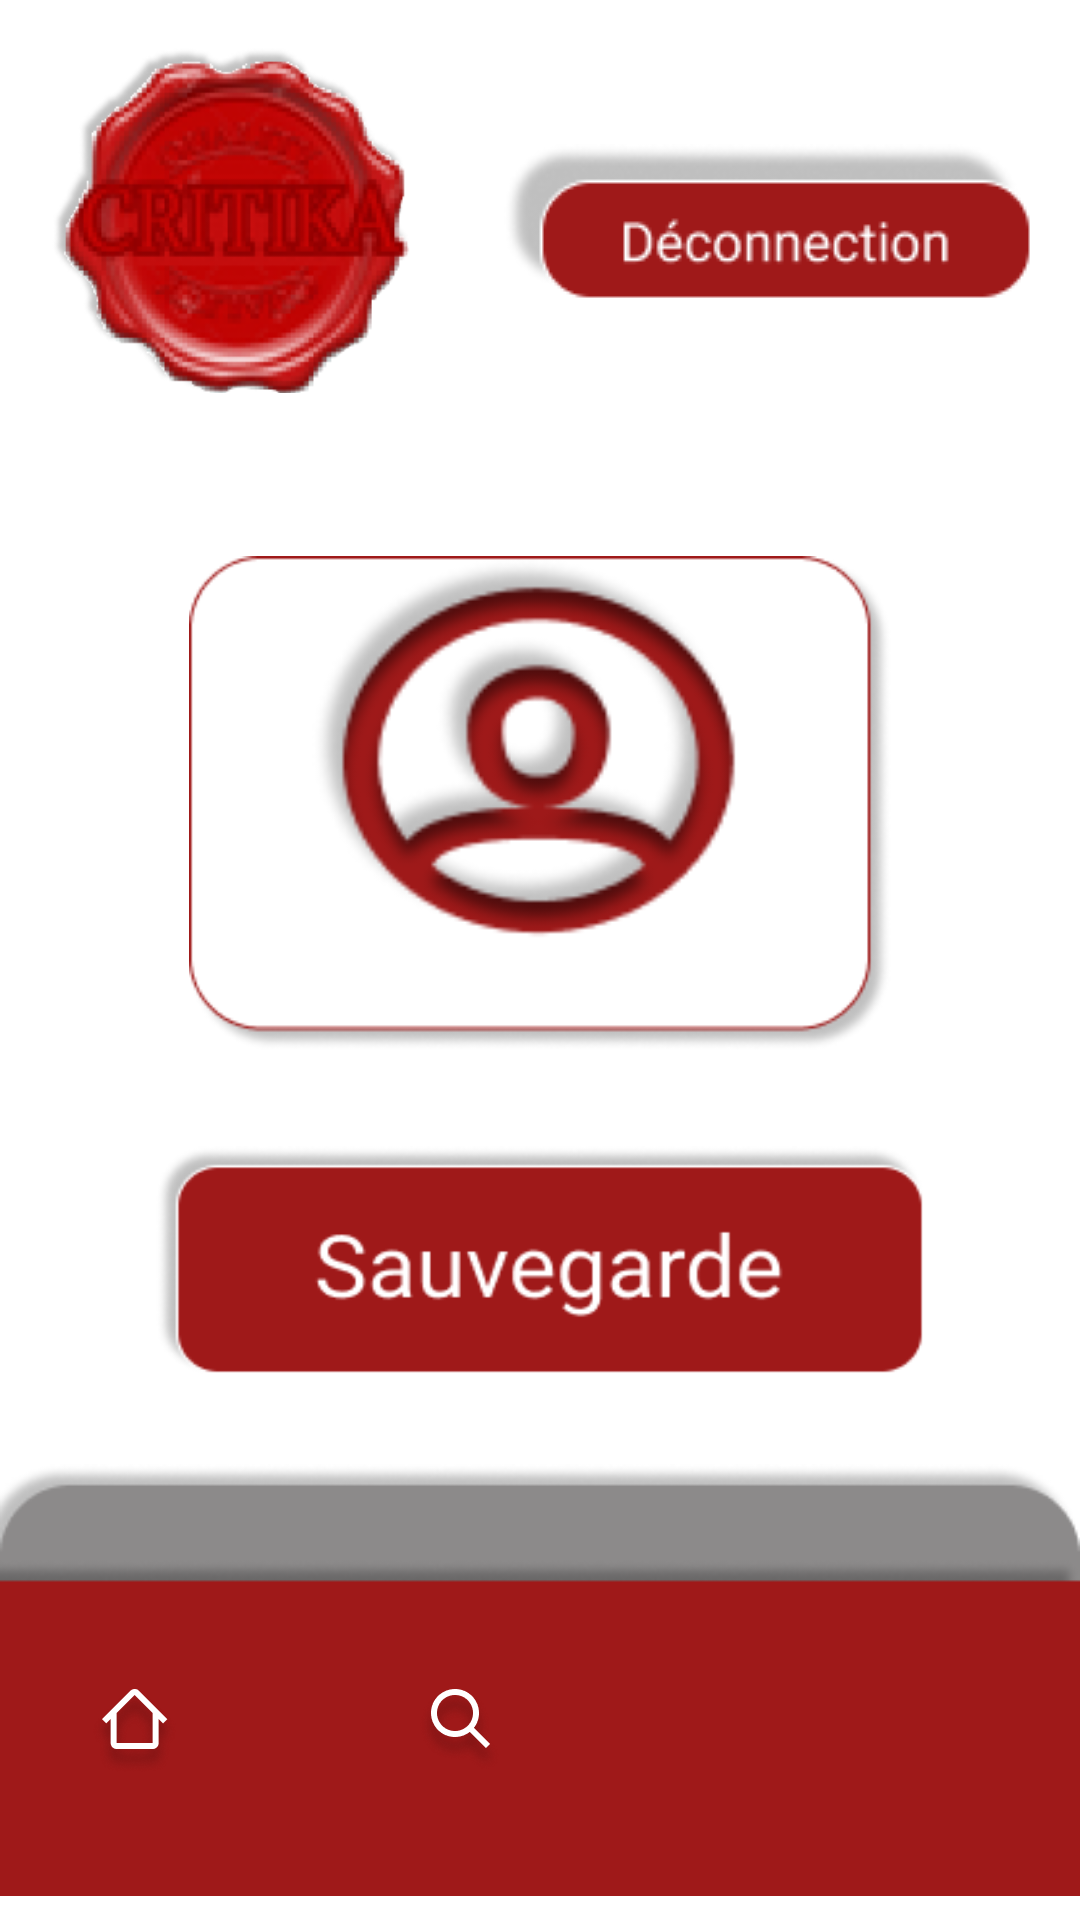

The Android layout XML behind this screen, and the referenced resources:
<!-- AndroidManifest.xml: application theme Theme.ClientAndroidCritika -->
<!-- res/layout/fragment_changement_avatar.xml -->
<?xml version="1.0" encoding="utf-8"?>
<androidx.constraintlayout.widget.ConstraintLayout xmlns:android="http://schemas.android.com/apk/res/android"
    xmlns:app="http://schemas.android.com/apk/res-auto"
    xmlns:tools="http://schemas.android.com/tools"
    android:id="@+id/frameLayout_changement_avatar"
    android:layout_width="match_parent"
    android:layout_height="match_parent"
    tools:context=".ChangementAvatar" >


    <ImageButton
        android:id="@+id/bouton_retour_menu_avatar"
        android:layout_width="123dp"
        android:layout_height="115dp"
        android:layout_marginStart="16dp"
        android:layout_marginTop="16dp"
        android:background="?selectableItemBackgroundBorderless"
        android:scaleType="fitXY"
        android:src="@drawable/logocriti"
        app:layout_constraintStart_toStartOf="parent"
        app:layout_constraintTop_toTopOf="parent" />

    <ImageButton
        android:id="@+id/bouton_deconnection_menu_avatar"
        android:background="?selectableItemBackgroundBorderless"
        android:scaleType="fitXY"
        android:layout_width="wrap_content"
        android:layout_height="wrap_content"
        android:layout_marginTop="48dp"
        android:layout_marginEnd="16dp"
        android:src="@drawable/bouton_deconnection"
        app:layout_constraintEnd_toEndOf="parent"
        app:layout_constraintTop_toTopOf="parent" />

    <ImageView
        android:id="@+id/fond_gris_menu_avatar"
        android:layout_width="wrap_content"
        android:layout_height="wrap_content"
        android:src="@drawable/rectangle_noir_3_"
        app:layout_constraintBottom_toBottomOf="parent"
        app:layout_constraintEnd_toEndOf="parent"
        app:layout_constraintHorizontal_bias="1.0"
        app:layout_constraintStart_toStartOf="parent" />

    <ImageView
        android:id="@+id/fond_rouge_menu_avatar"
        android:layout_width="wrap_content"
        android:layout_height="wrap_content"
        android:src="@drawable/rectangle_rouge_3_"
        app:layout_constraintBottom_toBottomOf="@+id/fond_gris_menu_avatar"
        app:layout_constraintEnd_toEndOf="parent"
        app:layout_constraintHorizontal_bias="1.0"
        app:layout_constraintStart_toStartOf="parent" />

    <ImageButton
        android:id="@+id/bouton_menu_menu_avatar"
        android:background="?selectableItemBackgroundBorderless"
        android:scaleType="fitXY"
        android:layout_width="wrap_content"
        android:layout_height="wrap_content"
        android:layout_marginStart="30dp"
        android:src="@drawable/home"
        app:layout_constraintBottom_toBottomOf="parent"
        app:layout_constraintStart_toStartOf="parent"
        app:layout_constraintTop_toTopOf="@+id/fond_rouge_menu_avatar" />

    <ImageButton
        android:id="@+id/bouton_recherche_menu_avatar"
        android:background="?selectableItemBackgroundBorderless"
        android:scaleType="fitXY"
        android:layout_width="wrap_content"
        android:layout_height="wrap_content"
        android:layout_marginStart="10dp"
        android:src="@drawable/search"
        app:layout_constraintBottom_toBottomOf="@+id/fond_gris_menu_avatar"
        app:layout_constraintEnd_toStartOf="@+id/bouton_compte_menu_avatar"
        app:layout_constraintStart_toEndOf="@+id/bouton_menu_menu_avatar"
        app:layout_constraintTop_toTopOf="@+id/fond_rouge_menu_avatar" />

    <ImageButton
        android:id="@+id/bouton_compte_menu_avatar"
        android:background="?selectableItemBackgroundBorderless"
        android:scaleType="fitXY"
        android:layout_width="93dp"
        android:layout_height="90dp"
        android:layout_marginTop="10dp"
        android:layout_marginEnd="30dp"
        android:src="@drawable/user_menu"
        app:layout_constraintBottom_toBottomOf="parent"
        app:layout_constraintEnd_toEndOf="@+id/fond_rouge_menu_avatar"
        app:layout_constraintTop_toTopOf="@+id/fond_rouge_menu_avatar" />

    <ImageView
        android:id="@+id/conteneur_avatar"
        android:layout_width="234dp"
        android:layout_height="210dp"
        android:layout_marginTop="32dp"
        android:src="@drawable/avatar_1_"
        app:layout_constraintEnd_toEndOf="parent"
        app:layout_constraintStart_toStartOf="parent"
        app:layout_constraintTop_toBottomOf="@+id/bouton_retour_menu_avatar" />

    <ImageView
        android:id="@+id/avatar_changement"
        android:layout_width="193dp"
        android:layout_height="165dp"
        android:src="@drawable/user_rouge"
        app:layout_constraintBottom_toBottomOf="@+id/conteneur_avatar"
        app:layout_constraintEnd_toEndOf="@+id/conteneur_avatar"
        app:layout_constraintStart_toStartOf="@+id/conteneur_avatar"
        app:layout_constraintTop_toTopOf="@+id/conteneur_avatar" />

    <ImageButton
        android:id="@+id/bouton_photo"
        android:layout_width="85dp"
        android:layout_height="83dp"
        android:layout_marginStart="100dp"
        android:layout_marginBottom="10dp"
        android:src="@drawable/icon_rouge"
        android:background="?selectableItemBackgroundBorderless"
        android:scaleType="fitXY"
        app:layout_constraintBottom_toTopOf="@+id/bouton_sauvegarder"
        app:layout_constraintStart_toStartOf="parent"
        app:layout_constraintTop_toBottomOf="@+id/conteneur_avatar" />

    <ImageButton
        android:id="@+id/bouton_image"
        android:layout_width="80dp"
        android:layout_height="87dp"
        android:layout_marginEnd="100dp"
        android:layout_marginBottom="10dp"
        android:src="@drawable/image_avatar"
        android:background="?selectableItemBackgroundBorderless"
        android:scaleType="fitXY"
        app:layout_constraintBottom_toTopOf="@+id/bouton_sauvegarder"
        app:layout_constraintEnd_toEndOf="parent"
        app:layout_constraintTop_toBottomOf="@+id/conteneur_avatar" />

    <ImageButton
        android:id="@+id/bouton_sauvegarder"
        android:layout_width="256dp"
        android:layout_height="76dp"
        android:layout_marginBottom="20dp"
        android:src="@drawable/bouton_inscription__rouge"
        android:background="?selectableItemBackgroundBorderless"
        android:scaleType="fitXY"
        app:layout_constraintBottom_toTopOf="@+id/fond_gris_menu_avatar"
        app:layout_constraintEnd_toEndOf="parent"
        app:layout_constraintStart_toStartOf="parent" />

</androidx.constraintlayout.widget.ConstraintLayout>
<!-- resources referenced by this layout -->
<resources>
  <!-- drawable avatar_1_: png bitmap (drawable, 6692 bytes) -->
  <!-- drawable bouton_deconnection: png bitmap (drawable, 4693 bytes) -->
  <!-- drawable bouton_inscription__rouge: png bitmap (drawable, 6918 bytes) -->
  <!-- drawable home: png bitmap (drawable, 3981 bytes) -->
  <!-- drawable icon_rouge: png bitmap (drawable, 4567 bytes) -->
  <!-- drawable image_avatar: png bitmap (drawable, 4193 bytes) -->
  <!-- drawable logocriti: png bitmap (drawable, 38069 bytes) -->
  <!-- drawable rectangle_noir_3_: png bitmap (drawable, 4483 bytes) -->
  <!-- drawable rectangle_rouge_3_: png bitmap (drawable, 2243 bytes) -->
  <!-- drawable search: png bitmap (drawable, 4656 bytes) -->
  <!-- drawable user_rouge: png bitmap (drawable, 12612 bytes) -->
  <style name="Theme.ClientAndroidCritika" parent="Theme.MaterialComponents.DayNight.DarkActionBar">
          
          <item name="colorPrimary">@color/purple_500</item>
          <item name="colorPrimaryVariant">@color/purple_700</item>
          <item name="colorOnPrimary">@color/white</item>
          
          <item name="colorSecondary">@color/teal_200</item>
          <item name="colorSecondaryVariant">@color/teal_700</item>
          <item name="colorOnSecondary">@color/black</item>
          
          <item name="android:statusBarColor" tools:targetApi="l">?attr/colorPrimaryVariant</item>
          
      </style>
  <!-- not gathered from this repository: default colours our renderer supplied (Android Studio template values) -->
  <color name="purple_500">#FF6200EE</color>
  <color name="purple_700">#FF3700B3</color>
  <color name="teal_200">#FF03DAC5</color>
  <color name="teal_700">#FF018786</color>
  <color name="black">#FF000000</color>
  <color name="white">#FFFFFFFF</color>
</resources>
